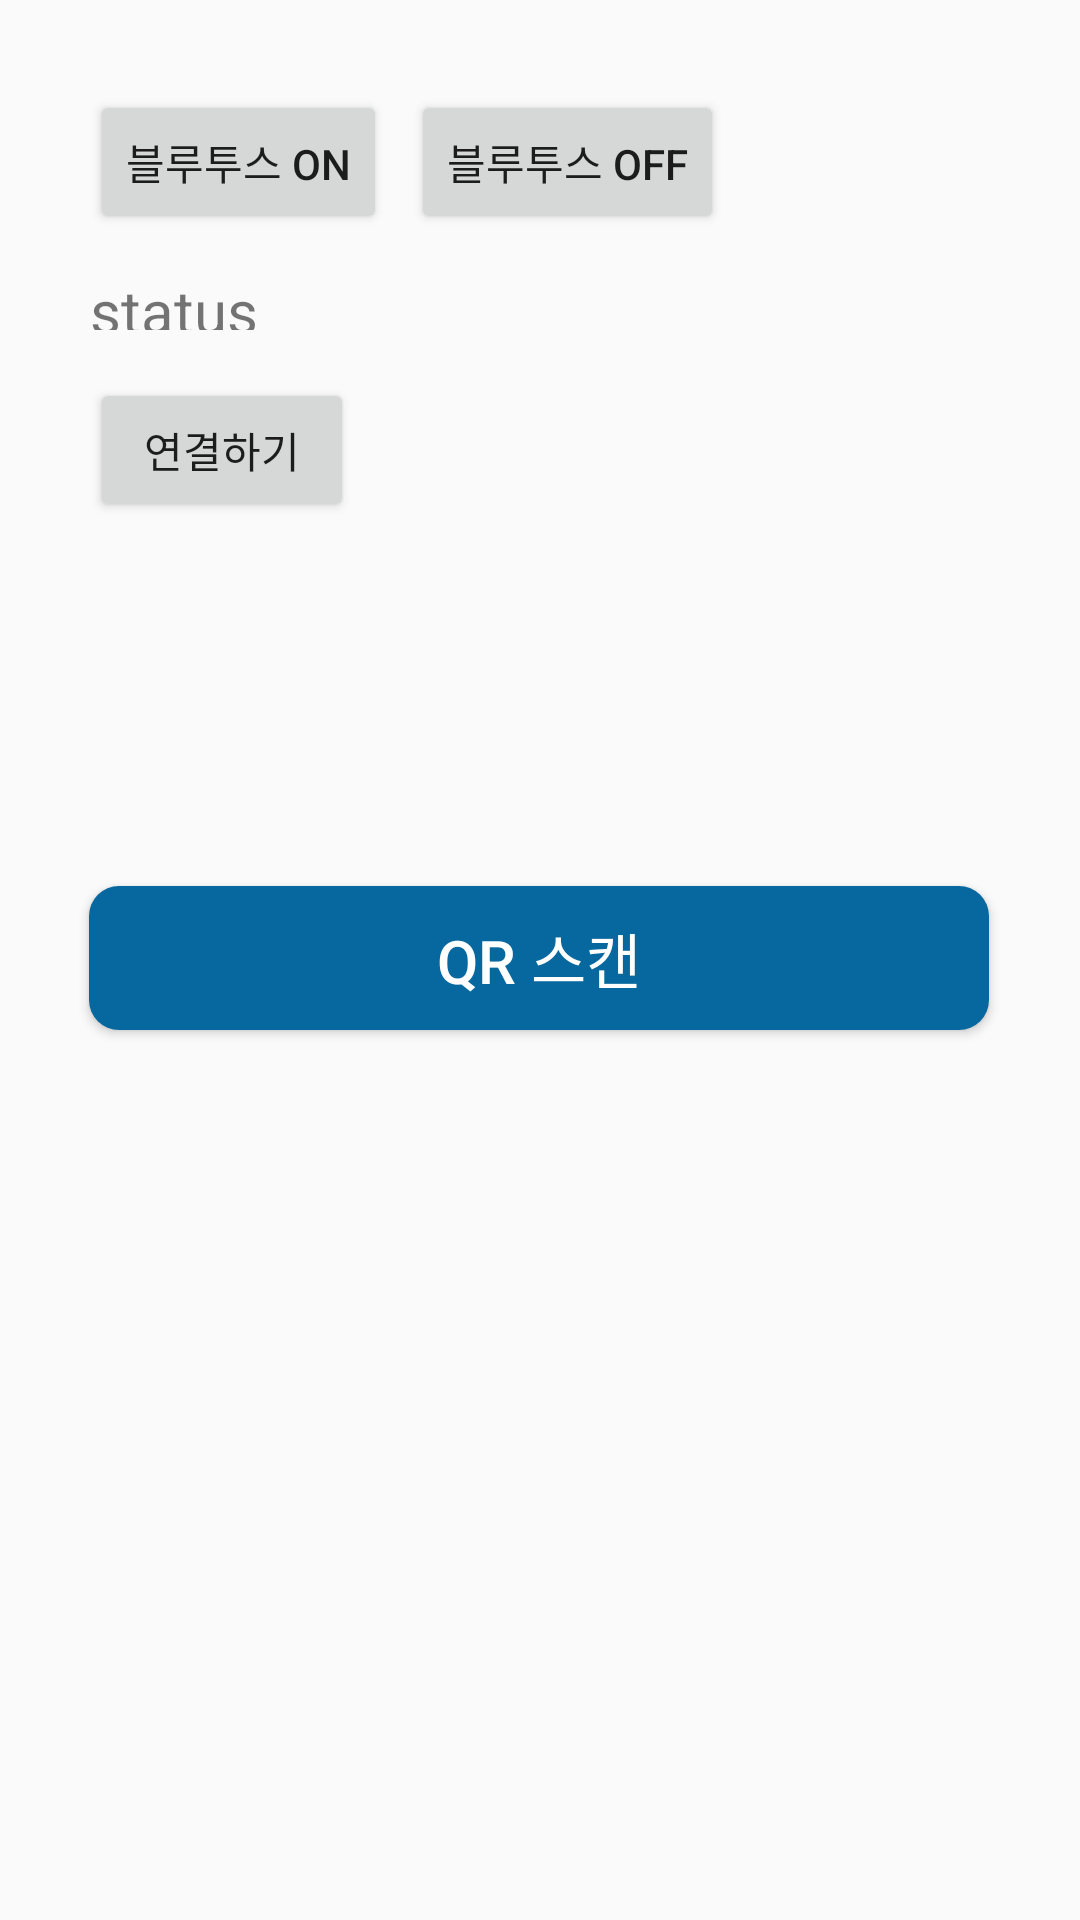

Here is an Android app screen rendered from its layout file. Give the layout XML and the strings, colors and styles it references.
<!-- AndroidManifest.xml: application theme Theme.QRScan_Assignment_Android -->
<!-- res/layout/activity_bluetooth.xml -->
<?xml version="1.0" encoding="utf-8"?>
<androidx.constraintlayout.widget.ConstraintLayout xmlns:android="http://schemas.android.com/apk/res/android"
    xmlns:app="http://schemas.android.com/apk/res-auto"
    xmlns:tools="http://schemas.android.com/tools"
    android:layout_width="match_parent"
    android:layout_height="match_parent"
    tools:context=".BluetoothActivity">

    <Button
        android:id="@+id/btnBluetoothOn"
        android:layout_width="wrap_content"
        android:layout_height="wrap_content"
        android:layout_marginStart="30dp"
        android:layout_marginLeft="30dp"
        android:layout_marginTop="30dp"
        android:text="블루투스 ON"
        app:layout_constraintStart_toStartOf="parent"
        app:layout_constraintTop_toTopOf="parent" />

    <Button
        android:id="@+id/btnBluetoothOff"
        android:layout_width="wrap_content"
        android:layout_height="wrap_content"
        android:layout_marginStart="8dp"
        android:layout_marginLeft="8dp"
        android:text="블루투스 OFF"
        app:layout_constraintStart_toEndOf="@+id/btnBluetoothOn"
        app:layout_constraintTop_toTopOf="@+id/btnBluetoothOn" />

    <TextView
        android:id="@+id/tvBluetoothStatus"
        android:layout_width="170dp"
        android:layout_height="20dp"
        android:layout_marginStart="30dp"
        android:layout_marginTop="12dp"
        android:text="status"
        android:textSize="20dp"
        app:layout_constraintStart_toStartOf="parent"
        app:layout_constraintTop_toBottomOf="@+id/btnBluetoothOn" />

    <Button
        android:id="@+id/btnConnect"
        android:layout_width="wrap_content"
        android:layout_height="0dp"
        android:layout_marginStart="0dp"
        android:layout_marginTop="96dp"
        android:text="연결하기"
        app:layout_constraintStart_toStartOf="@+id/btnBluetoothOn"
        app:layout_constraintTop_toTopOf="@+id/btnBluetoothOff" />

    <Button
        android:id="@+id/btnQRScan"
        android:layout_width="wrap_content"
        android:layout_height="wrap_content"
        android:background="@drawable/qr_scan_btn_style"
        android:text="QR 스캔"
        android:textColor="@color/white"
        android:textSize="20sp"
        app:layout_constraintBottom_toBottomOf="parent"
        app:layout_constraintEnd_toEndOf="parent"
        app:layout_constraintHorizontal_bias="0.495"
        app:layout_constraintStart_toStartOf="parent"
        app:layout_constraintTop_toTopOf="parent"
        app:layout_constraintVertical_bias="0.499" />

</androidx.constraintlayout.widget.ConstraintLayout>
<!-- resources referenced by this layout -->
<resources>
  <!-- drawable qr_scan_btn_style (drawable) -->
  <?xml version="1.0" encoding="utf-8"?>
  <shape xmlns:android="http://schemas.android.com/apk/res/android">
  
      <size
          android:width="300dp"
          android:height="45dp" />
      <corners android:radius="10dp" />
  
      <solid
          android:color="#06689E"/>
  
  </shape>
  <style name="Theme.QRScan_Assignment_Android" parent="Theme.AppCompat.Light">
          
          <item name="colorPrimary">@color/purple_500</item>
          <item name="colorPrimaryVariant">@color/purple_700</item>
          <item name="colorOnPrimary">@color/white</item>
          
          <item name="colorSecondary">@color/teal_200</item>
          <item name="colorSecondaryVariant">@color/teal_700</item>
          <item name="colorOnSecondary">@color/black</item>
          
          <item name="android:statusBarColor" tools:targetApi="l">?attr/colorPrimaryVariant</item>
          
          <item name="windowActionBar">false</item>
          <item name="windowNoTitle">true</item>
      </style>
  <!-- not gathered from this repository: default colours our renderer supplied (Android Studio template values) -->
  <color name="purple_500">#FF6200EE</color>
  <color name="purple_700">#FF3700B3</color>
  <color name="teal_200">#FF03DAC5</color>
  <color name="teal_700">#FF018786</color>
  <color name="black">#FF000000</color>
  <color name="white">#FFFFFFFF</color>
</resources>
